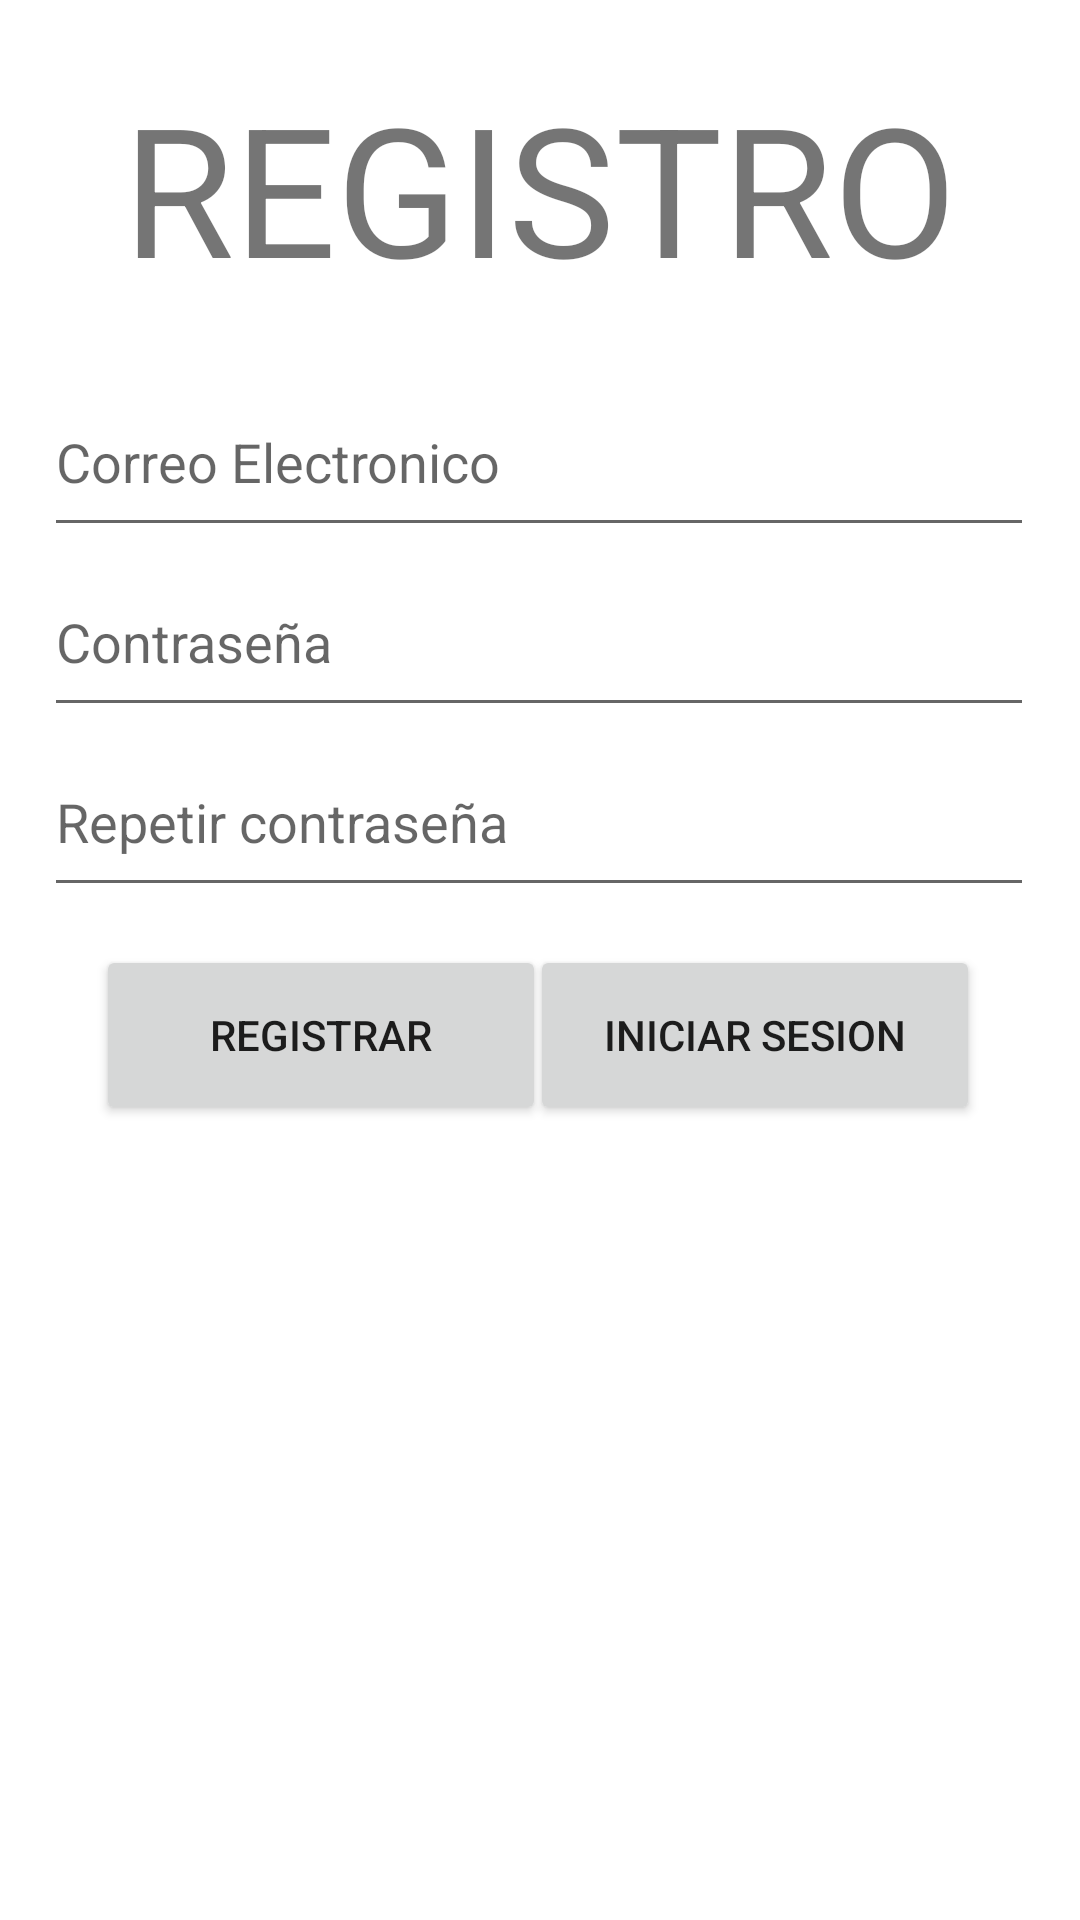

This screen was rendered from an Android layout file. Write that file and the resources it references.
<!-- AndroidManifest.xml: application theme Theme.InterpreteApp -->
<!-- res/layout/activity_reg.xml -->
<?xml version="1.0" encoding="utf-8"?>
<androidx.constraintlayout.widget.ConstraintLayout xmlns:android="http://schemas.android.com/apk/res/android"
    xmlns:app="http://schemas.android.com/apk/res-auto"
    xmlns:tools="http://schemas.android.com/tools"
    android:layout_width="match_parent"
    android:layout_height="match_parent"
    tools:context=".RegActivity">

    <TextView
        android:id="@+id/textViewRegistro"
        android:layout_width="wrap_content"
        android:layout_height="wrap_content"
        android:text="REGISTRO"
        android:textSize="60sp"
        app:layout_constraintBottom_toTopOf="@+id/emailEditText"
        app:layout_constraintEnd_toEndOf="parent"
        app:layout_constraintStart_toStartOf="parent"
        app:layout_constraintTop_toTopOf="parent"
        app:layout_constraintVertical_bias="0.525" />

    <Button
        android:id="@+id/btnSingUp"
        android:layout_width="150dp"
        android:layout_height="60dp"
        android:text="Registrar"
        app:layout_constraintBottom_toBottomOf="parent"
        app:layout_constraintEnd_toEndOf="parent"
        app:layout_constraintHorizontal_bias="0.153"
        app:layout_constraintStart_toStartOf="parent"
        app:layout_constraintTop_toTopOf="parent"
        app:layout_constraintVertical_bias="0.543"
        tools:ignore="MissingConstraints" />

    <Button
        android:id="@+id/btnToLogin"
        android:layout_width="150dp"
        android:layout_height="60dp"
        android:text="Iniciar sesion"
        app:layout_constraintBottom_toBottomOf="parent"
        app:layout_constraintEnd_toEndOf="parent"
        app:layout_constraintHorizontal_bias="0.842"
        app:layout_constraintStart_toStartOf="parent"
        app:layout_constraintTop_toTopOf="parent"
        app:layout_constraintVertical_bias="0.543"
        tools:ignore="MissingConstraints" />

    <EditText
        android:id="@+id/passwordEditText"
        android:layout_width="330dp"
        android:layout_height="60dp"
        android:ems="10"
        android:hint="Contraseña"
        android:inputType="textPassword"
        app:layout_constraintBottom_toTopOf="@+id/passwordEditText2"
        app:layout_constraintEnd_toEndOf="parent"
        app:layout_constraintHorizontal_bias="0.493"
        app:layout_constraintStart_toStartOf="parent"
        app:layout_constraintTop_toTopOf="parent"
        app:layout_constraintVertical_bias="1.0"
        tools:ignore="MissingConstraints" />

    <EditText
        android:id="@+id/passwordEditText2"
        android:layout_width="330dp"
        android:layout_height="60dp"
        android:ems="10"
        android:hint="Repetir contraseña"
        android:inputType="textPassword"
        app:layout_constraintBottom_toBottomOf="parent"
        app:layout_constraintEnd_toEndOf="parent"
        app:layout_constraintHorizontal_bias="0.493"
        app:layout_constraintStart_toStartOf="parent"
        app:layout_constraintTop_toTopOf="parent"
        app:layout_constraintVertical_bias="0.418"
        tools:ignore="MissingConstraints" />

    <EditText
        android:id="@+id/emailEditText"
        android:layout_width="330dp"
        android:layout_height="60dp"
        android:ems="10"
        android:hint="Correo Electronico"
        android:inputType="textEmailAddress"
        app:layout_constraintBottom_toTopOf="@+id/passwordEditText"
        app:layout_constraintEnd_toEndOf="parent"
        app:layout_constraintHorizontal_bias="0.493"
        app:layout_constraintStart_toStartOf="parent"
        app:layout_constraintTop_toTopOf="parent"
        app:layout_constraintVertical_bias="1.0"
        tools:ignore="MissingConstraints" />

</androidx.constraintlayout.widget.ConstraintLayout>
<!-- resources referenced by this layout -->
<resources>
  <style name="Theme.InterpreteApp" parent="Theme.MaterialComponents.DayNight.DarkActionBar">
          
          <item name="colorPrimary">#00B8D4</item>
          <item name="colorPrimaryVariant">@color/purple_700</item>
          <item name="colorOnPrimary">@color/white</item>
          
          <item name="colorSecondary">@color/teal_200</item>
          <item name="colorSecondaryVariant">@color/teal_700</item>
          <item name="colorOnSecondary">@color/black</item>
          
          <item name="android:statusBarColor">?attr/colorPrimaryVariant</item>
          
          <item name="android:textViewStyle">@style/textViewStyle</item>
      </style>
  <style name="textViewStyle" parent="Widget.MaterialComponents.TextView">
          <item name="android:textSize">20sp</item>
      </style>
  <!-- not gathered from this repository: default colours our renderer supplied (Android Studio template values) -->
  <color name="purple_700">#FF3700B3</color>
  <color name="teal_200">#FF03DAC5</color>
  <color name="teal_700">#FF018786</color>
  <color name="black">#FF000000</color>
  <color name="white">#FFFFFFFF</color>
</resources>
